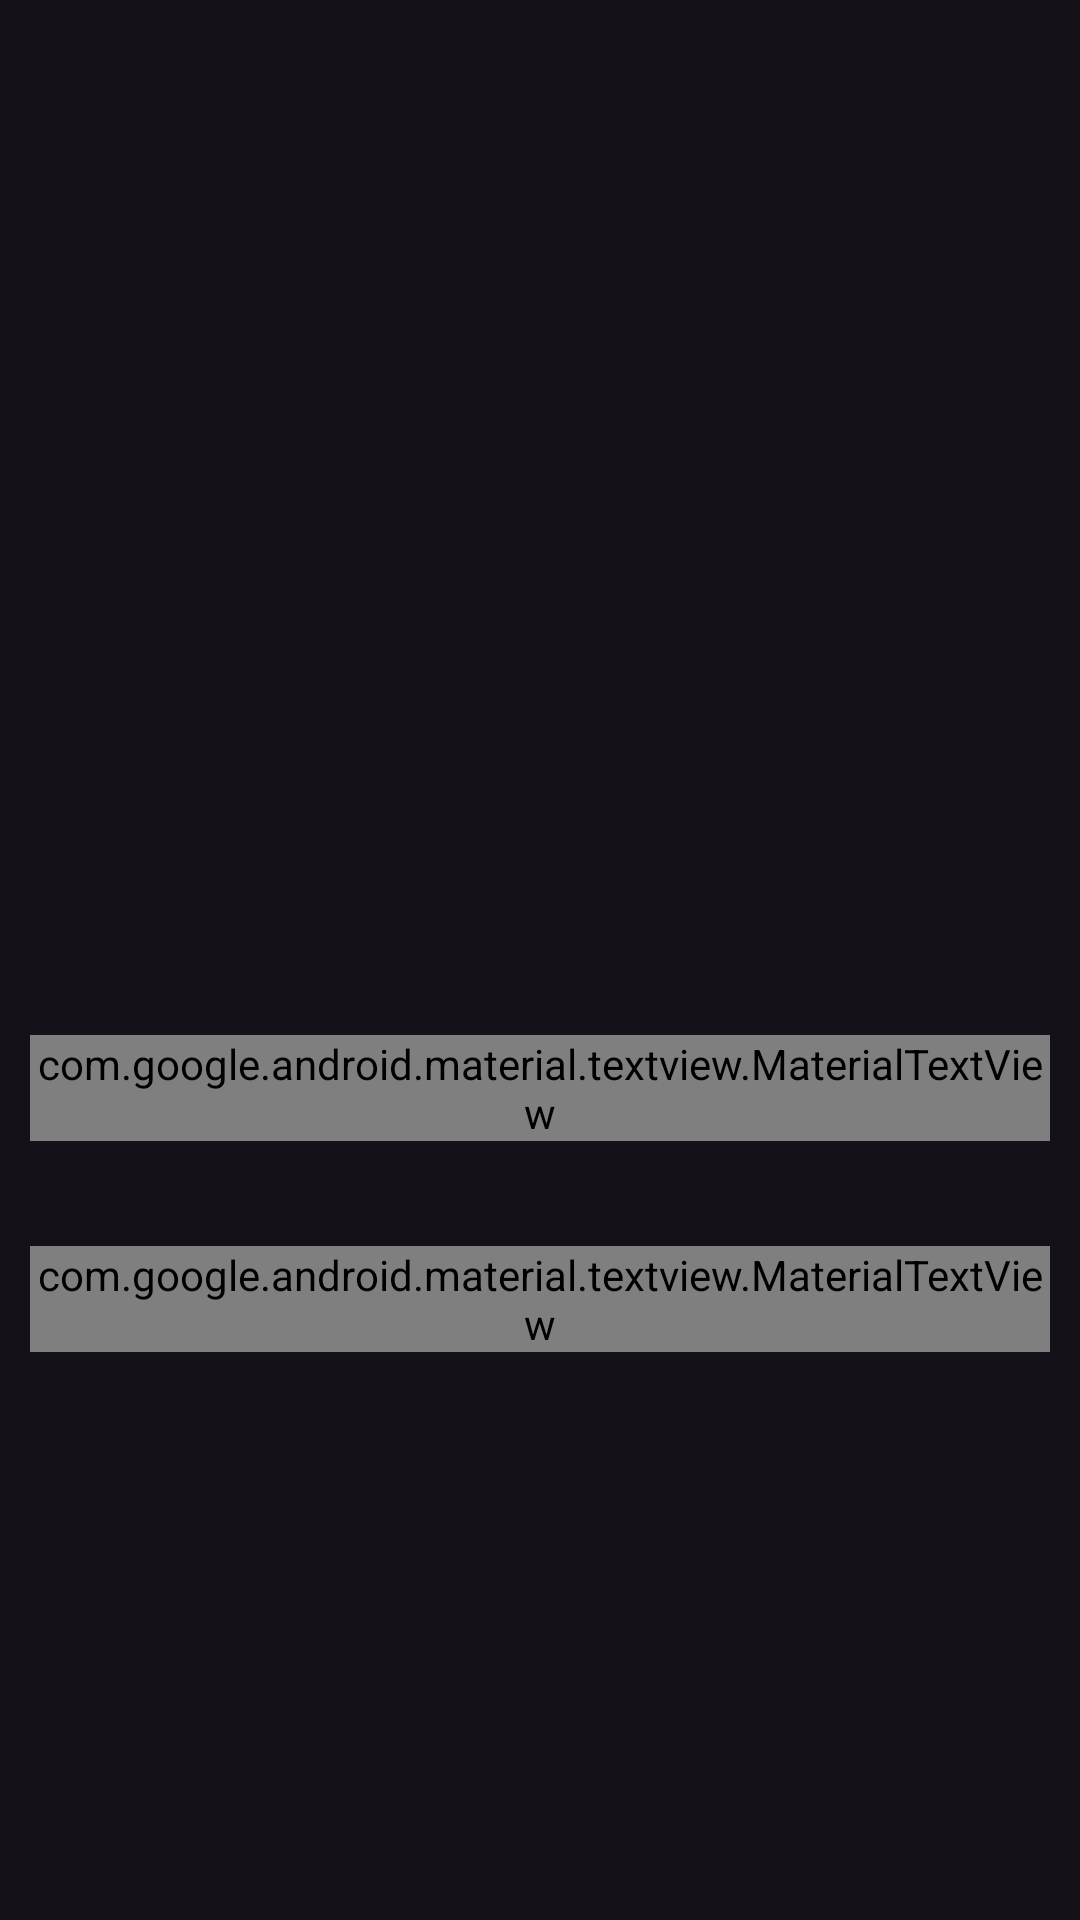

Write the Android layout XML for this screen, with the resource values it uses.
<!-- AndroidManifest.xml: application theme Theme.MyMovie -->
<!-- res/layout/fragment_dashboard.xml -->
<?xml version="1.0" encoding="utf-8"?>
<layout
    xmlns:android="http://schemas.android.com/apk/res/android"
    xmlns:tools="http://schemas.android.com/tools"
    xmlns:app="http://schemas.android.com/apk/res-auto">

<androidx.constraintlayout.widget.ConstraintLayout
    android:layout_width="match_parent"
    android:layout_height="match_parent"
    tools:context=".ui.dashboard.DashboardFragment"
    app:layout_constraintEnd_toEndOf="parent"
    app:layout_constraintStart_toStartOf="parent"
    app:layout_constraintTop_toTopOf="parent">

    <androidx.viewpager.widget.ViewPager
        android:id="@+id/viewPagerId"
        android:layout_width="match_parent"
        android:layout_height="300dp"
        android:clickable="true"
        app:layout_constraintEnd_toEndOf="parent"
        app:layout_constraintStart_toStartOf="parent"
        app:layout_constraintTop_toTopOf="parent" />

    <androidx.core.widget.NestedScrollView
        android:layout_width="match_parent"
        android:layout_height="wrap_content"
        android:layout_marginTop="40dp"
        android:scrollIndicators="right"
        android:scrollbarThumbVertical="@color/lightgreen"
        android:scrollbarStyle="outsideInset"
        android:scrollbarSize="5dp"
        android:scrollbars="vertical"
        app:layout_constraintTop_toBottomOf="@+id/viewPagerId">

        <LinearLayout
            android:layout_width="match_parent"
            android:layout_height="wrap_content"
            android:layout_margin="5dp"
            android:orientation="vertical">

            <com.google.android.material.textview.MaterialTextView
                android:layout_width="match_parent"
                android:layout_height="wrap_content"
                android:layout_marginStart="5dp"
                android:fontFamily="@font/comic"
                android:text="@string/now_playing_movies"
                android:textColor="@color/lightgreen"
                android:textSize="20sp" />

            <androidx.recyclerview.widget.RecyclerView
                android:id="@+id/recyclerNowPlayingParentId"
                android:layout_width="match_parent"
                android:layout_height="wrap_content"
                android:layout_marginStart="5dp"
                android:layout_marginTop="5dp"
                android:nestedScrollingEnabled="false"
                android:orientation="horizontal"
                app:layoutManager="androidx.recyclerview.widget.LinearLayoutManager" />

            <com.google.android.material.textview.MaterialTextView
                android:layout_width="match_parent"
                android:layout_height="wrap_content"
                android:layout_marginStart="5dp"
                android:layout_marginTop="30dp"
                android:fontFamily="@font/comic"
                android:text="Genres"
                android:textColor="@color/lightgreen"
                android:textSize="20sp" />

            <androidx.recyclerview.widget.RecyclerView
                android:id="@+id/recyclerGenreListId"
                android:layout_width="match_parent"
                android:layout_height="wrap_content"
                android:layout_marginStart="5dp"
                android:layout_marginTop="5dp"
                android:nestedScrollingEnabled="false"
                android:orientation="horizontal"
                app:layoutManager="androidx.recyclerview.widget.LinearLayoutManager" />

        </LinearLayout>
    </androidx.core.widget.NestedScrollView>
</androidx.constraintlayout.widget.ConstraintLayout>
</layout>
<!-- resources referenced by this layout -->
<resources>
  <color name="lightgreen">#34e3c4</color>
  <string name="now_playing_movies">Now Playing Movies</string>
  <style name="Theme.MyMovie" parent="Base.Theme.MyMovie" />
  <style name="Base.Theme.MyMovie" parent="Theme.Material3.Dark.NoActionBar">
          
          
          <item name="android:windowFullscreen">true</item>
      </style>
</resources>
